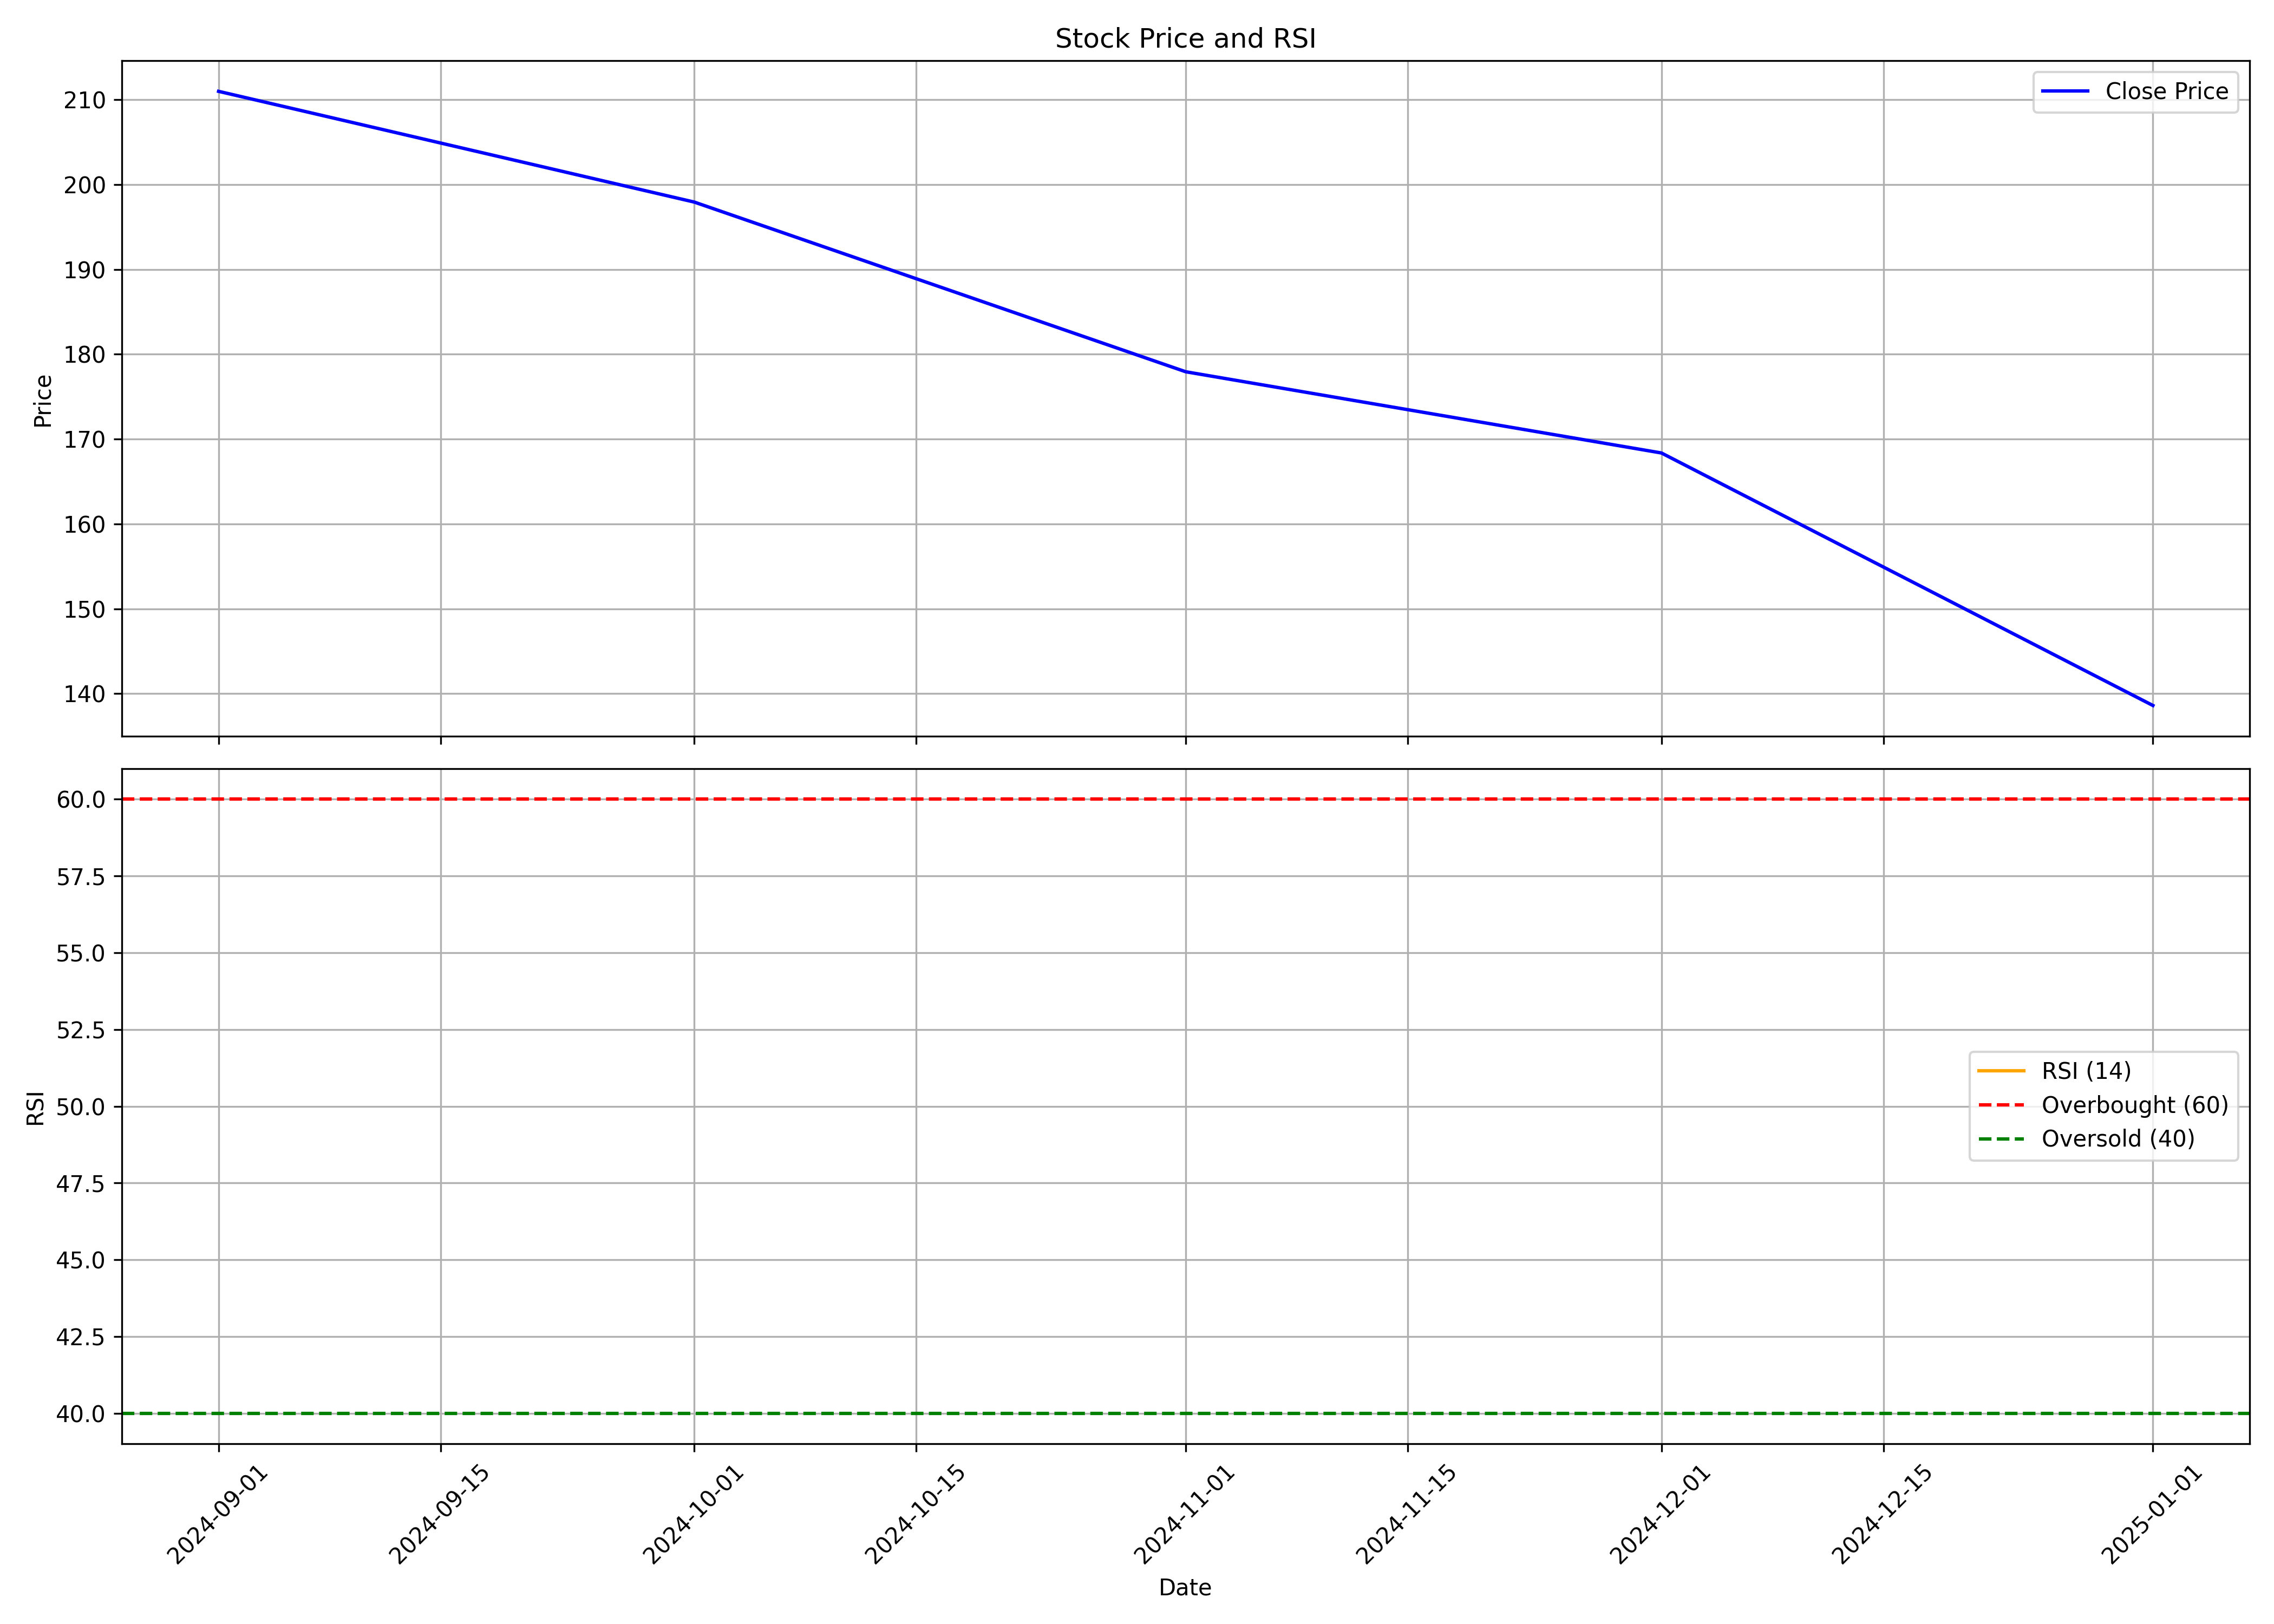

Data behind this chart, as committed beside it:
, date, symbol, open, high, low, close, volume, rsi
0, 2024-09-01, UNIECOM, 222.5, 250.6, 190.7, 211, 63400335, 
1, 2024-10-01, UNIECOM, 211.4, 223.9, 192.0, 197.9, 19439001, 
2, 2024-11-01, UNIECOM, 199.8, 218.5, 171.4, 177.9, 19594185, 
3, 2024-12-01, UNIECOM, 178.0, 197.6, 161.0, 168.4, 17158609, 
4, 2025-01-01, UNIECOM, 168.0, 175.3, 125.5, 138.6, 8811567, 
